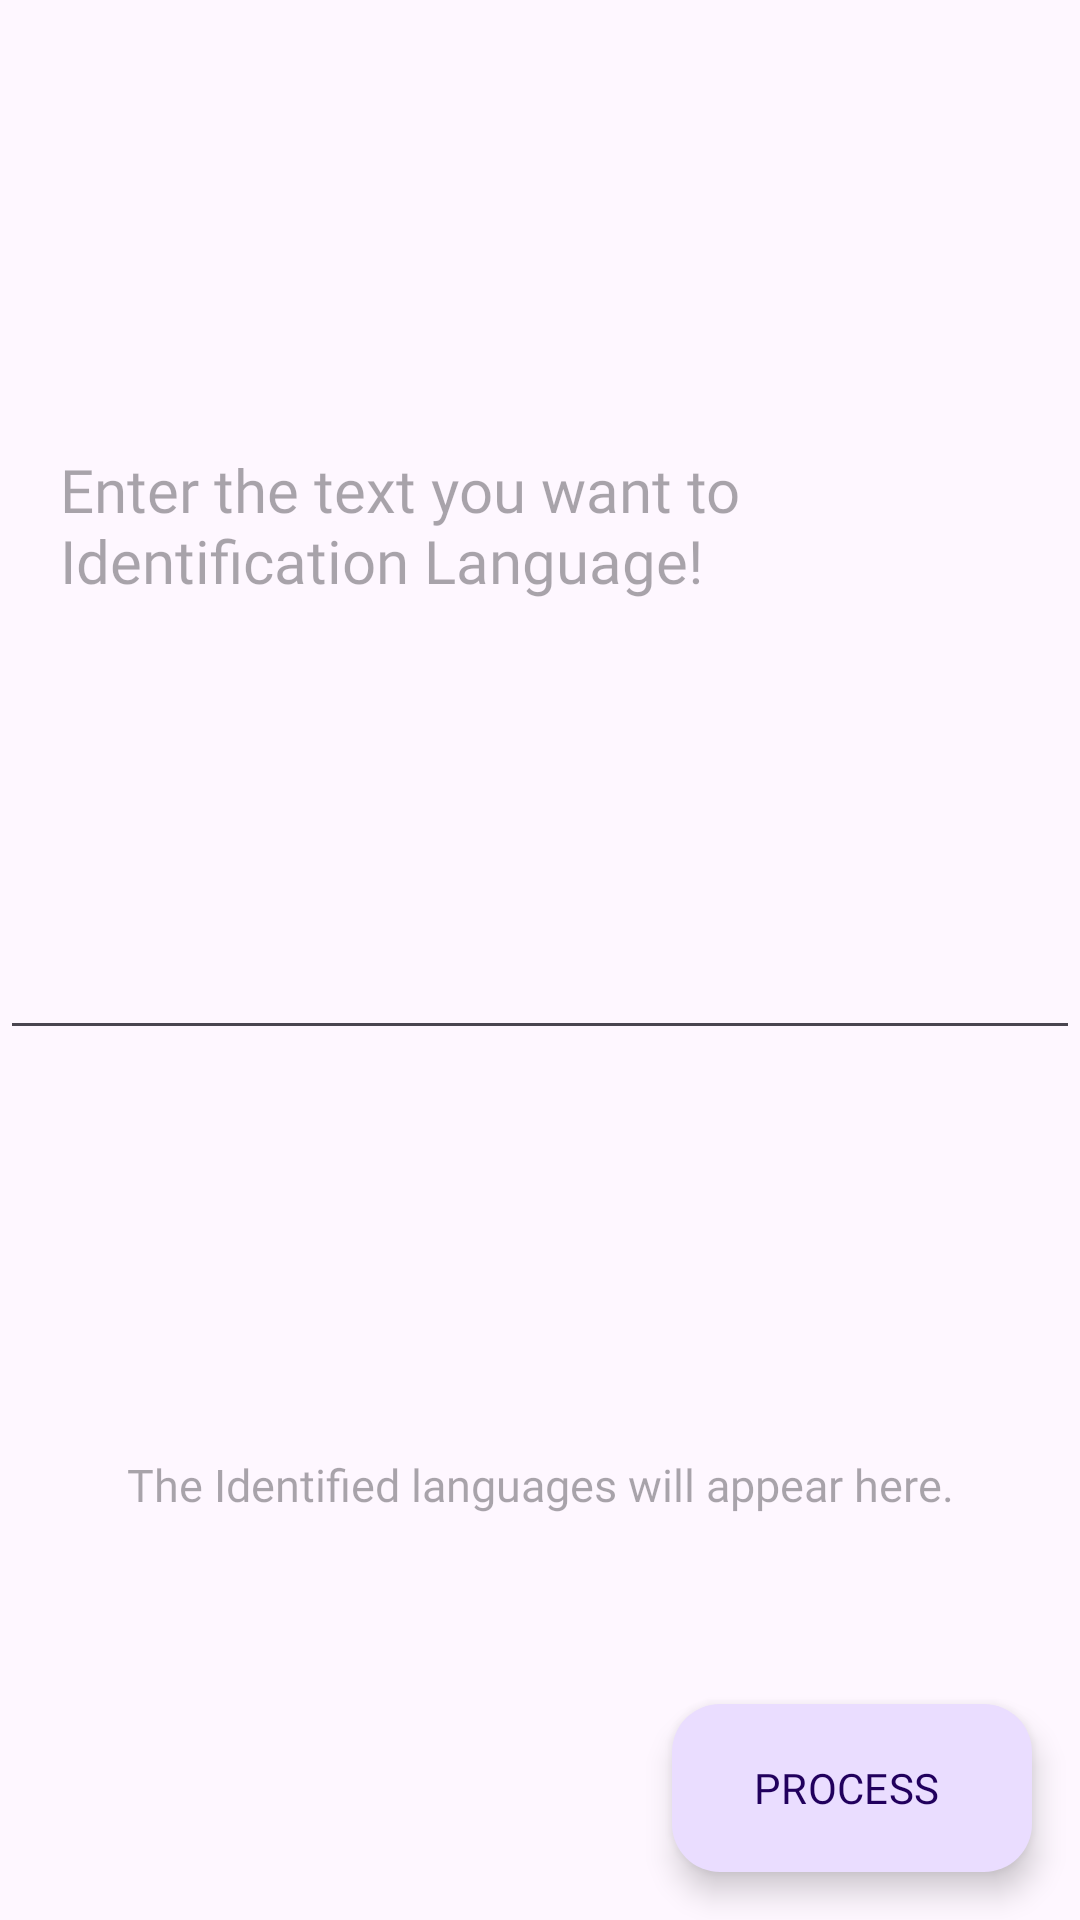

Write the Android layout XML for this screen, with the resource values it uses.
<!-- AndroidManifest.xml: application theme Theme.NLOcr -->
<!-- res/layout/fragment_language_identification.xml -->
<?xml version="1.0" encoding="utf-8"?>
<LinearLayout xmlns:android="http://schemas.android.com/apk/res/android"
    xmlns:tools="http://schemas.android.com/tools"
    android:layout_width="match_parent"
    android:layout_height="match_parent"
    xmlns:app="http://schemas.android.com/apk/res-auto"
    android:layout_marginBottom="?android:actionBarSize"
    android:orientation="vertical"
    tools:context=".identification.LanguageIdentificationFragment">


    <androidx.appcompat.widget.AppCompatEditText
        android:id="@+id/editTextLanguage"
        android:layout_width="match_parent"
        android:layout_height="350dp"
        android:fontFamily="@font/poppins_regular"
        android:padding="20dp"
        android:textSize="20sp"
        android:hint="Enter the text you want to Identification Language!"
        tools:text="My hovercraft is full of eels." />


    <FrameLayout
        android:layout_width="match_parent"
        android:layout_height="match_parent">

        <androidx.appcompat.widget.AppCompatImageButton
            android:id="@+id/buttonLanguageCopy"
            android:layout_width="wrap_content"
            android:layout_height="wrap_content"
            android:layout_gravity="end"
            android:padding="10dp"
            android:src="@drawable/icon_copy"
            android:visibility="invisible"
            android:background="@android:color/transparent"
            android:tint="@color/dynamic_tertiary60"/>

        <androidx.appcompat.widget.AppCompatTextView
            android:id="@+id/textViewLanguage"
            android:layout_width="match_parent"
            android:layout_height="match_parent"
            android:layout_gravity="center"
            android:fontFamily="@font/poppins_medium"
            android:gravity="center"
            android:padding="20dp"
            android:textSize="15sp"
            android:hint="The Identified languages will appear here."
            tools:text="en (English)" />

        <com.google.android.material.floatingactionbutton.ExtendedFloatingActionButton
            android:id="@+id/buttonLanguage"
            android:layout_width="wrap_content"
            android:layout_height="wrap_content"
            android:layout_margin="16dp"
            android:layout_gravity="bottom|end"
            android:text="PROCESS"
            android:fontFamily="@font/poppins_bold"
            app:icon="@drawable/icon_search"/>
    </FrameLayout>
</LinearLayout>
<!-- resources referenced by this layout -->
<resources>
  <color name="dynamic_tertiary60">#938CB1</color>
  <!-- drawable icon_copy (drawable) -->
  <vector xmlns:android="http://schemas.android.com/apk/res/android"
      android:width="24dp"
      android:height="24dp"
      android:viewportWidth="960"
      android:viewportHeight="960">
      <path
          android:fillColor="#FF000000"
          android:pathData="M360,720q-33,0 -56.5,-23.5T280,640v-480q0,-33 23.5,-56.5T360,80h360q33,0 56.5,23.5T800,160v480q0,33 -23.5,56.5T720,720L360,720ZM360,640h360v-480L360,160v480ZM200,880q-33,0 -56.5,-23.5T120,800v-560h80v560h440v80L200,880ZM360,640v-480,480Z"/>
  </vector>
  <style name="Theme.NLOcr" parent="Base.Theme.NLOcr" />
  <style name="Base.Theme.NLOcr" parent="Theme.Material3.DayNight.NoActionBar">
          
          
      </style>
</resources>
